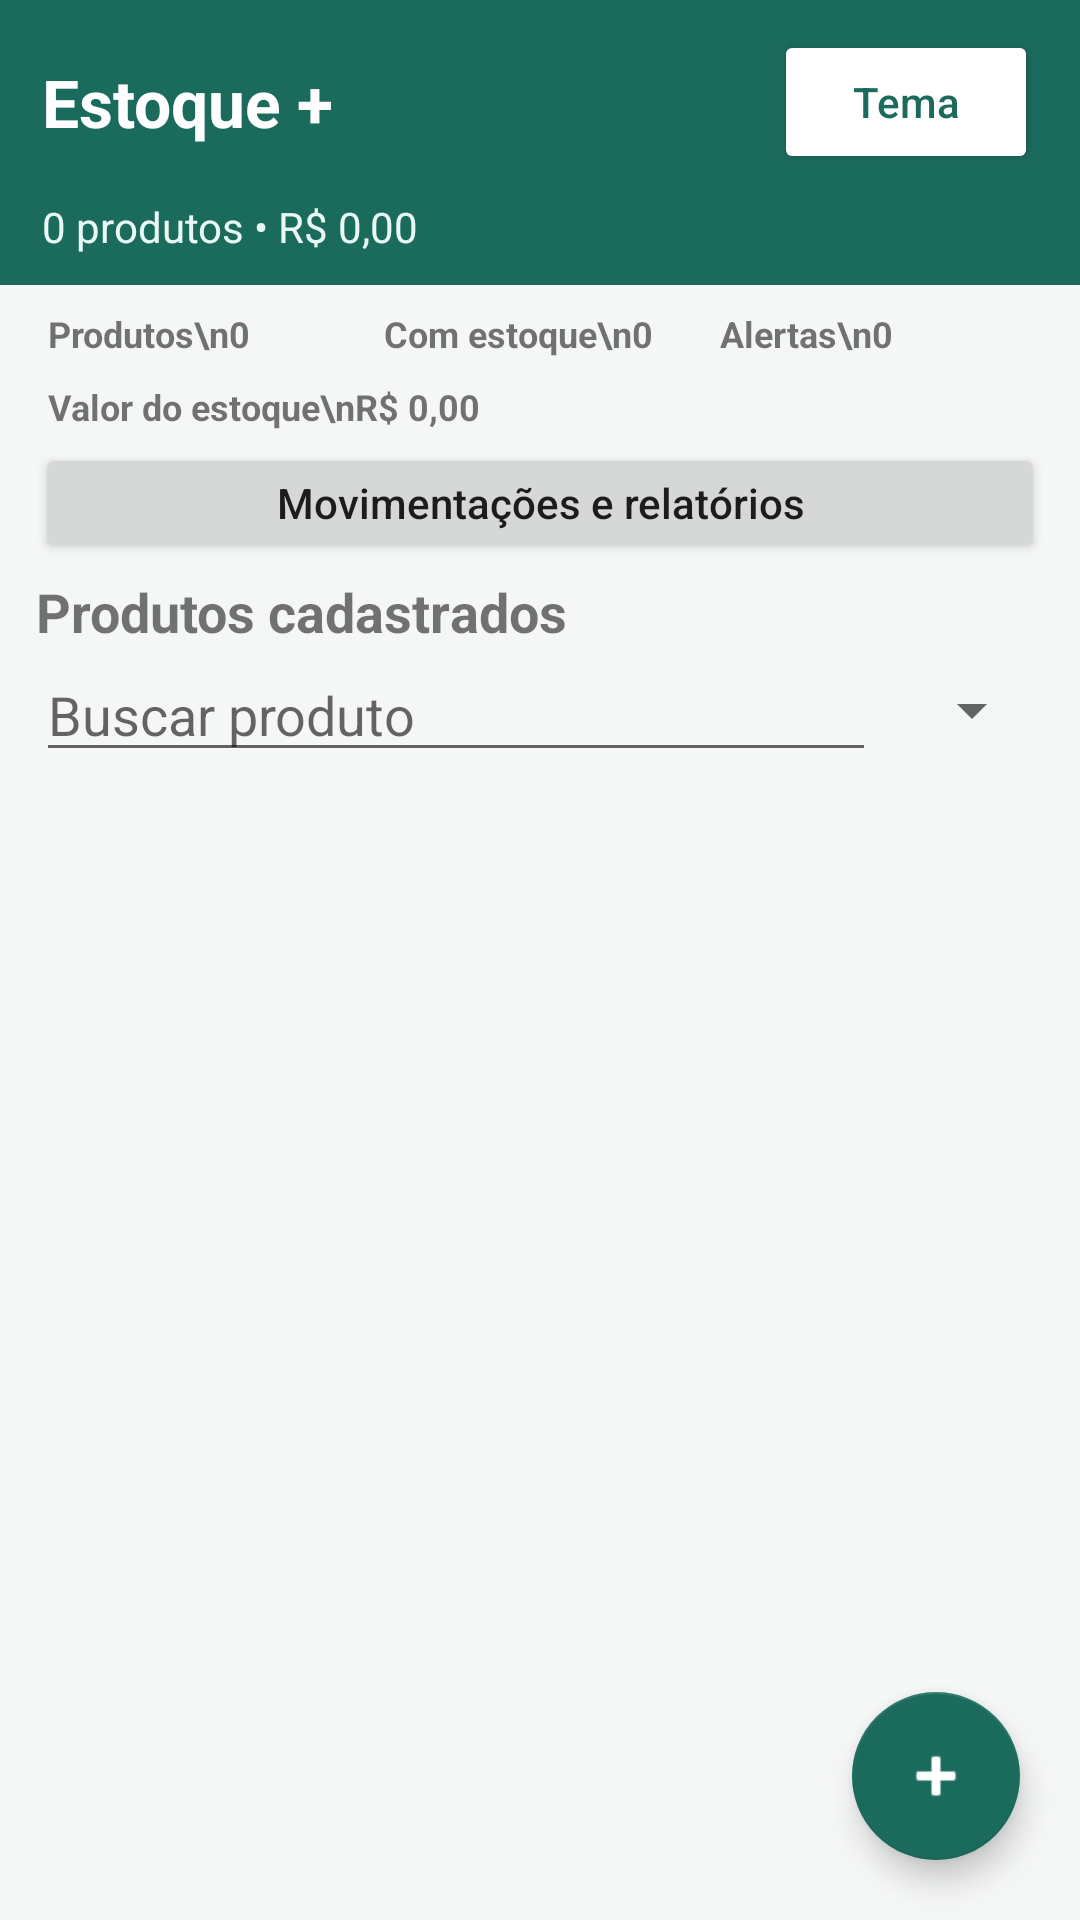

Android layout source for this screen:
<!-- AndroidManifest.xml: application theme AppTheme -->
<!-- res/layout/activity_main.xml -->
<?xml version="1.0" encoding="utf-8"?>
<androidx.coordinatorlayout.widget.CoordinatorLayout xmlns:android="http://schemas.android.com/apk/res/android"
    xmlns:app="http://schemas.android.com/apk/res-auto"
    android:id="@+id/rootLayout"
    android:layout_width="match_parent"
    android:layout_height="match_parent"
    android:background="#F5F7F6">

    <LinearLayout
        android:layout_width="match_parent"
        android:layout_height="match_parent"
        android:orientation="vertical">

        <LinearLayout
            android:id="@+id/headerLayout"
            android:layout_width="match_parent"
            android:layout_height="wrap_content"
            android:background="#1B6B5D"
            android:paddingStart="14dp"
            android:paddingTop="10dp"
            android:paddingEnd="14dp"
            android:paddingBottom="10dp"
            android:orientation="vertical">

            <LinearLayout
                android:layout_width="match_parent"
                android:layout_height="wrap_content"
                android:orientation="horizontal"
                android:gravity="center_vertical">

                <TextView
                    android:id="@+id/tvTitle"
                    android:layout_width="0dp"
                    android:layout_height="wrap_content"
                    android:layout_weight="1"
                    android:text="Estoque +"
                    android:textColor="#FFFFFF"
                    android:textSize="22sp"
                    android:textStyle="bold" />

                <Button
                    android:id="@+id/btnSettings"
                    android:layout_width="wrap_content"
                    android:layout_height="wrap_content"
                    android:text="Tema"
                    android:textAllCaps="false"
                    android:backgroundTint="#FFFFFF"
                    android:textColor="#1B6B5D" />
            </LinearLayout>

            <TextView
                android:id="@+id/tvSummary"
                android:layout_width="wrap_content"
                android:layout_height="wrap_content"
                android:layout_marginTop="8dp"
                android:text="0 produtos • R$ 0,00"
                android:textColor="#EAF8F5"
                android:textSize="14sp" />

            <TextView
                android:id="@+id/tvPortfolioNotice"
                android:layout_width="match_parent"
                android:layout_height="wrap_content"
                android:layout_marginTop="8dp"
                android:text="PRÉVIA DE PORTFÓLIO • DADOS DEMONSTRATIVOS • SOMENTE LEITURA"
                android:textColor="#EAF8F5"
                android:textSize="11sp"
                android:textStyle="bold"
                android:visibility="gone" />

            <Button
                android:id="@+id/btnPortfolioContact"
                android:layout_width="match_parent"
                android:layout_height="wrap_content"
                android:layout_marginTop="6dp"
                android:backgroundTint="#FFFFFF"
                android:text="Conheça a versão completa"
                android:textAllCaps="false"
                android:textColor="#1B6B5D"
                android:visibility="gone" />
        </LinearLayout>

        <LinearLayout
            android:layout_width="match_parent"
            android:layout_height="wrap_content"
            android:orientation="vertical"
            android:paddingStart="12dp"
            android:paddingTop="4dp"
            android:paddingEnd="12dp"
            android:paddingBottom="4dp">

            <LinearLayout
                android:layout_width="match_parent"
                android:layout_height="wrap_content"
                android:orientation="horizontal">

                <TextView
                    android:id="@+id/tvDashboardProducts"
                    android:layout_width="0dp"
                    android:layout_height="wrap_content"
                    android:layout_weight="1"
                    android:padding="4dp"
                    android:text="Produtos\n0"
                    android:textSize="12sp"
                    android:textStyle="bold" />

                <TextView
                    android:id="@+id/tvDashboardStock"
                    android:layout_width="0dp"
                    android:layout_height="wrap_content"
                    android:layout_weight="1"
                    android:padding="4dp"
                    android:text="Com estoque\n0"
                    android:textSize="12sp"
                    android:textStyle="bold" />

                <TextView
                    android:id="@+id/tvDashboardAlerts"
                    android:layout_width="0dp"
                    android:layout_height="wrap_content"
                    android:layout_weight="1"
                    android:padding="4dp"
                    android:text="Alertas\n0"
                    android:textSize="12sp"
                    android:textStyle="bold" />
            </LinearLayout>

            <TextView
                android:id="@+id/tvDashboardValue"
                android:layout_width="match_parent"
                android:layout_height="wrap_content"
                android:padding="4dp"
                android:text="Valor do estoque\nR$ 0,00"
                android:textSize="12sp"
                android:textStyle="bold" />

            <Button
                android:id="@+id/btnReports"
                android:layout_width="match_parent"
                android:layout_height="wrap_content"
                android:minHeight="40dp"
                android:text="Movimentações e relatórios"
                android:textAllCaps="false" />

            <TextView
                android:id="@+id/tvProductsTitle"
                android:layout_width="match_parent"
                android:layout_height="wrap_content"
                android:layout_marginTop="4dp"
                android:text="Produtos cadastrados"
                android:textSize="18sp"
                android:textStyle="bold" />

            <LinearLayout
                android:layout_width="match_parent"
                android:layout_height="wrap_content"
                android:gravity="center_vertical"
                android:orientation="horizontal">

                <EditText
                    android:id="@+id/etSearch"
                    android:layout_width="0dp"
                    android:layout_height="wrap_content"
                    android:layout_weight="1"
                    android:hint="Buscar produto"
                    android:inputType="text"
                    android:singleLine="true" />

                <Spinner
                    android:id="@+id/spinnerFilter"
                    android:layout_width="wrap_content"
                    android:layout_height="wrap_content"
                    android:layout_marginStart="8dp" />
            </LinearLayout>
        </LinearLayout>

        <LinearLayout
            android:id="@+id/selectionActions"
            android:layout_width="match_parent"
            android:layout_height="wrap_content"
            android:orientation="horizontal"
            android:padding="4dp"
            android:visibility="gone"
            android:background="#1B6B5D">

            <Button
                android:id="@+id/btnDeleteSelected"
                android:layout_width="0dp"
                android:layout_height="wrap_content"
                android:layout_weight="1"
                android:minHeight="40dp"
                android:text="Excluir"
                android:textAllCaps="false" />

            <Button
                android:id="@+id/btnDuplicateSelected"
                android:layout_width="0dp"
                android:layout_height="wrap_content"
                android:layout_weight="1"
                android:minHeight="40dp"
                android:text="Duplicar"
                android:textAllCaps="false" />

            <Button
                android:id="@+id/btnEditSelected"
                android:layout_width="0dp"
                android:layout_height="wrap_content"
                android:layout_weight="1"
                android:minHeight="40dp"
                android:text="Editar"
                android:textAllCaps="false" />

            <Button
                android:id="@+id/btnCancelSelection"
                android:layout_width="0dp"
                android:layout_height="wrap_content"
                android:layout_weight="1"
                android:minHeight="40dp"
                android:text="Cancelar"
                android:textAllCaps="false" />
        </LinearLayout>

        <androidx.recyclerview.widget.RecyclerView
            android:id="@+id/recyclerProducts"
            android:layout_width="match_parent"
            android:layout_height="0dp"
            android:layout_weight="1"
            android:clipToPadding="false"
            android:paddingStart="12dp"
            android:paddingTop="4dp"
            android:paddingEnd="12dp"
            android:paddingBottom="88dp" />

        <LinearLayout
            android:id="@+id/emptyState"
            android:layout_width="match_parent"
            android:layout_height="wrap_content"
            android:layout_marginStart="12dp"
            android:layout_marginEnd="12dp"
            android:layout_marginTop="12dp"
            android:layout_marginBottom="12dp"
            android:gravity="center"
            android:orientation="vertical"
            android:padding="16dp"
            android:visibility="gone">

            <TextView
                android:layout_width="wrap_content"
                android:layout_height="wrap_content"
                android:text="📦"
                android:textSize="28sp" />

            <TextView
                android:id="@+id/tvEmpty"
                android:layout_width="wrap_content"
                android:layout_height="wrap_content"
                android:layout_marginTop="4dp"
                android:gravity="center"
                android:text="Nenhum produto cadastrado"
                android:textColor="#666666"
                android:textSize="16sp"
                android:textStyle="bold" />

            <TextView
                android:id="@+id/tvEmptyHint"
                android:layout_width="wrap_content"
                android:layout_height="wrap_content"
                android:layout_marginTop="4dp"
                android:gravity="center"
                android:text="Cadastre seu primeiro produto para começar a controlar seu estoque."
                android:textColor="#666666"
                android:textSize="13sp" />

            <Button
                android:id="@+id/btnEmptyAdd"
                android:layout_width="wrap_content"
                android:layout_height="wrap_content"
                android:layout_marginTop="8dp"
                android:text="Adicionar produto"
                android:textAllCaps="false" />
        </LinearLayout>

    </LinearLayout>

    <com.google.android.material.floatingactionbutton.FloatingActionButton
        android:id="@+id/fabAdd"
        android:layout_width="wrap_content"
        android:layout_height="wrap_content"
        android:layout_gravity="bottom|end"
        android:layout_margin="20dp"
        android:src="@android:drawable/ic_input_add"
        app:backgroundTint="#1B6B5D"
        app:tint="#FFFFFF" />

</androidx.coordinatorlayout.widget.CoordinatorLayout>
<!-- resources referenced by this layout -->
<resources>
  <style name="AppTheme" parent="Theme.MaterialComponents.DayNight.NoActionBar">
          <item name="colorPrimary">#1B6B5D</item>
          <item name="colorPrimaryVariant">#14514B</item>
          <item name="colorSecondary">#4AAE9B</item>
          <item name="android:statusBarColor">#F7F8F6</item>
          <item name="android:navigationBarColor">#F7F8F6</item>
          <item name="android:windowLightStatusBar">true</item>
      </style>
</resources>
